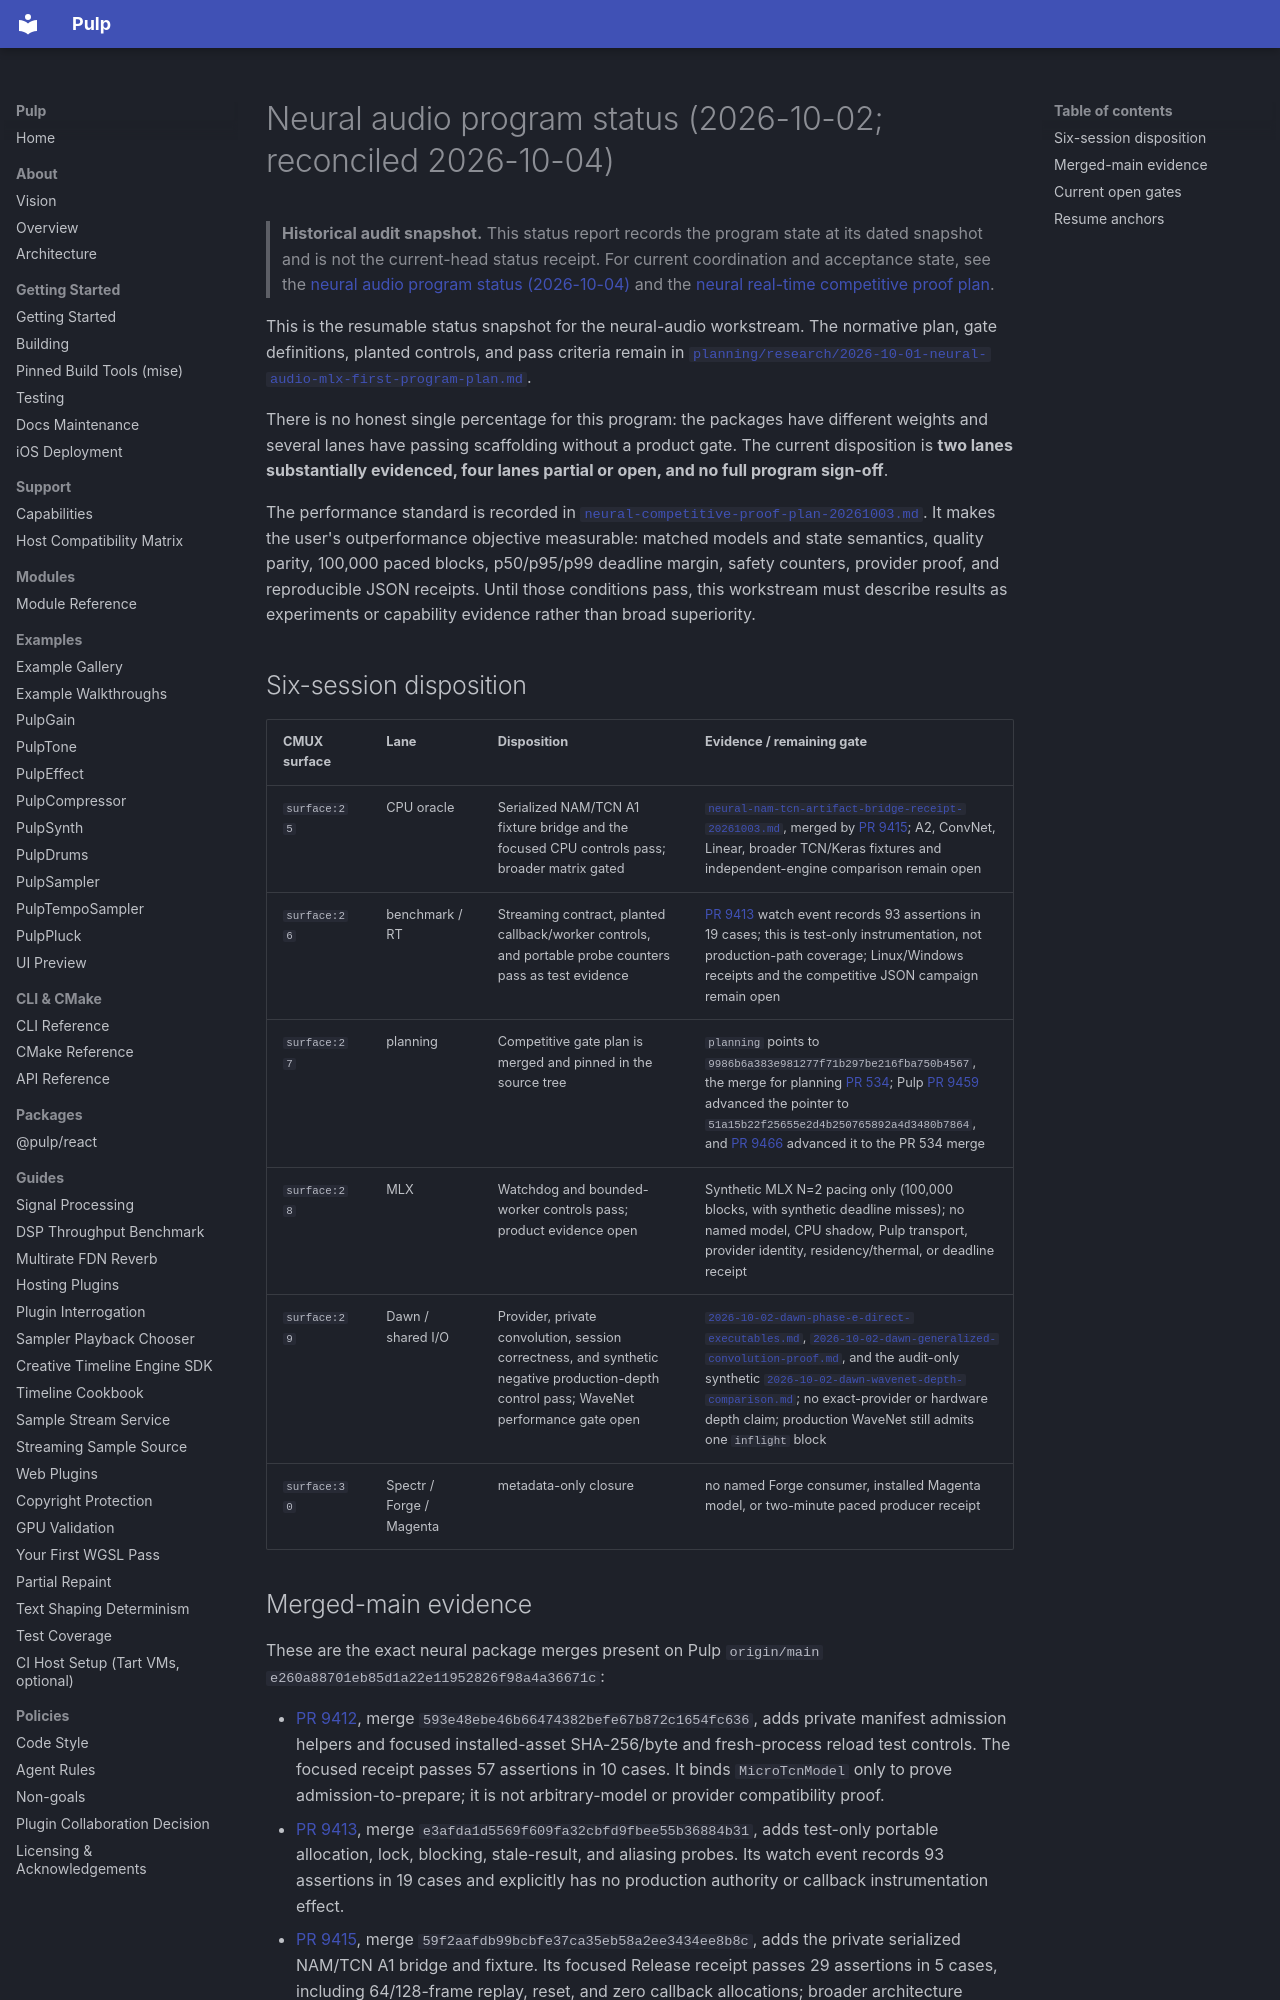

repository: Generous-Corp/pulp · page: status/neural-audio-program-status-20261002.html · generator: mkdocs

# Neural audio program status (2026-10-02; reconciled 2026-10-04)

> **Historical audit snapshot.** This status report records the program state at
> its dated snapshot and is not the current-head status receipt. For current
> coordination and acceptance state, see the [neural audio program status
> (2026-10-04)](neural-audio-program-status-20261004.md) and the [neural
> real-time competitive proof plan](../reports/neural-competitive-proof-plan-20261003.md).

This is the resumable status snapshot for the neural-audio workstream. The
normative plan, gate definitions, planted controls, and pass criteria remain in
[`planning/research/2026-10-01-neural-audio-mlx-first-program-plan.md`](../../planning/research/2026-10-01-neural-audio-mlx-first-program-plan.md).

There is no honest single percentage for this program: the packages have
different weights and several lanes have passing scaffolding without a product
gate. The current disposition is **two lanes substantially evidenced, four
lanes partial or open, and no full program sign-off**.

The performance standard is recorded in
[`neural-competitive-proof-plan-20261003.md`](../reports/neural-competitive-proof-plan-20261003.md).
It makes the user's outperformance objective measurable: matched models and
state semantics, quality parity, 100,000 paced blocks, p50/p95/p99 deadline
margin, safety counters, provider proof, and reproducible JSON receipts. Until
those conditions pass, this workstream must describe results as experiments or
capability evidence rather than broad superiority.

## Six-session disposition

| CMUX surface | Lane | Disposition | Evidence / remaining gate |
|---|---|---|---|
| `surface:25` | CPU oracle | Serialized NAM/TCN A1 fixture bridge and the focused CPU controls pass; broader matrix gated | [`neural-nam-tcn-artifact-bridge-receipt-20261003.md`](neural-nam-tcn-artifact-bridge-receipt-20261003.md), merged by [PR 9415](https://github.com/Generous-Corp/pulp/pull/9415); A2, ConvNet, Linear, broader TCN/Keras fixtures and independent-engine comparison remain open |
| `surface:26` | benchmark / RT | Streaming contract, planted callback/worker controls, and portable probe counters pass as test evidence | [PR 9413](https://github.com/Generous-Corp/pulp/pull/9413) watch event records 93 assertions in 19 cases; this is test-only instrumentation, not production-path coverage; Linux/Windows receipts and the competitive JSON campaign remain open |
| `surface:27` | planning | Competitive gate plan is merged and pinned in the source tree | `planning` points to `9986b6a383e981277f71b297be216fba750b4567`, the merge for planning [PR 534](https://github.com/danielraffel/pulp-planning/pull/534); Pulp [PR 9459](https://github.com/Generous-Corp/pulp/pull/9459) advanced the pointer to `51a15b22f25655e2d4b250765892a4d3480b7864`, and [PR 9466](https://github.com/Generous-Corp/pulp/pull/9466) advanced it to the PR 534 merge |
| `surface:28` | MLX | Watchdog and bounded-worker controls pass; product evidence open | Synthetic MLX N=2 pacing only (100,000 blocks, with synthetic deadline misses); no named model, CPU shadow, Pulp transport, provider identity, residency/thermal, or deadline receipt |
| `surface:29` | Dawn / shared I/O | Provider, private convolution, session correctness, and synthetic negative production-depth control pass; WaveNet performance gate open | [`2026-10-02-dawn-phase-e-direct-executables.md`](../receipts/2026-10-02-dawn-phase-e-direct-executables.md), [`2026-10-02-dawn-generalized-convolution-proof.md`](../receipts/2026-10-02-dawn-generalized-convolution-proof.md), and the audit-only synthetic [`2026-10-02-dawn-wavenet-depth-comparison.md`](../receipts/2026-10-02-dawn-wavenet-depth-comparison.md); no exact-provider or hardware depth claim; production WaveNet still admits one `inflight` block |
| `surface:30` | Spectr / Forge / Magenta | metadata-only closure | no named Forge consumer, installed Magenta model, or two-minute paced producer receipt |
